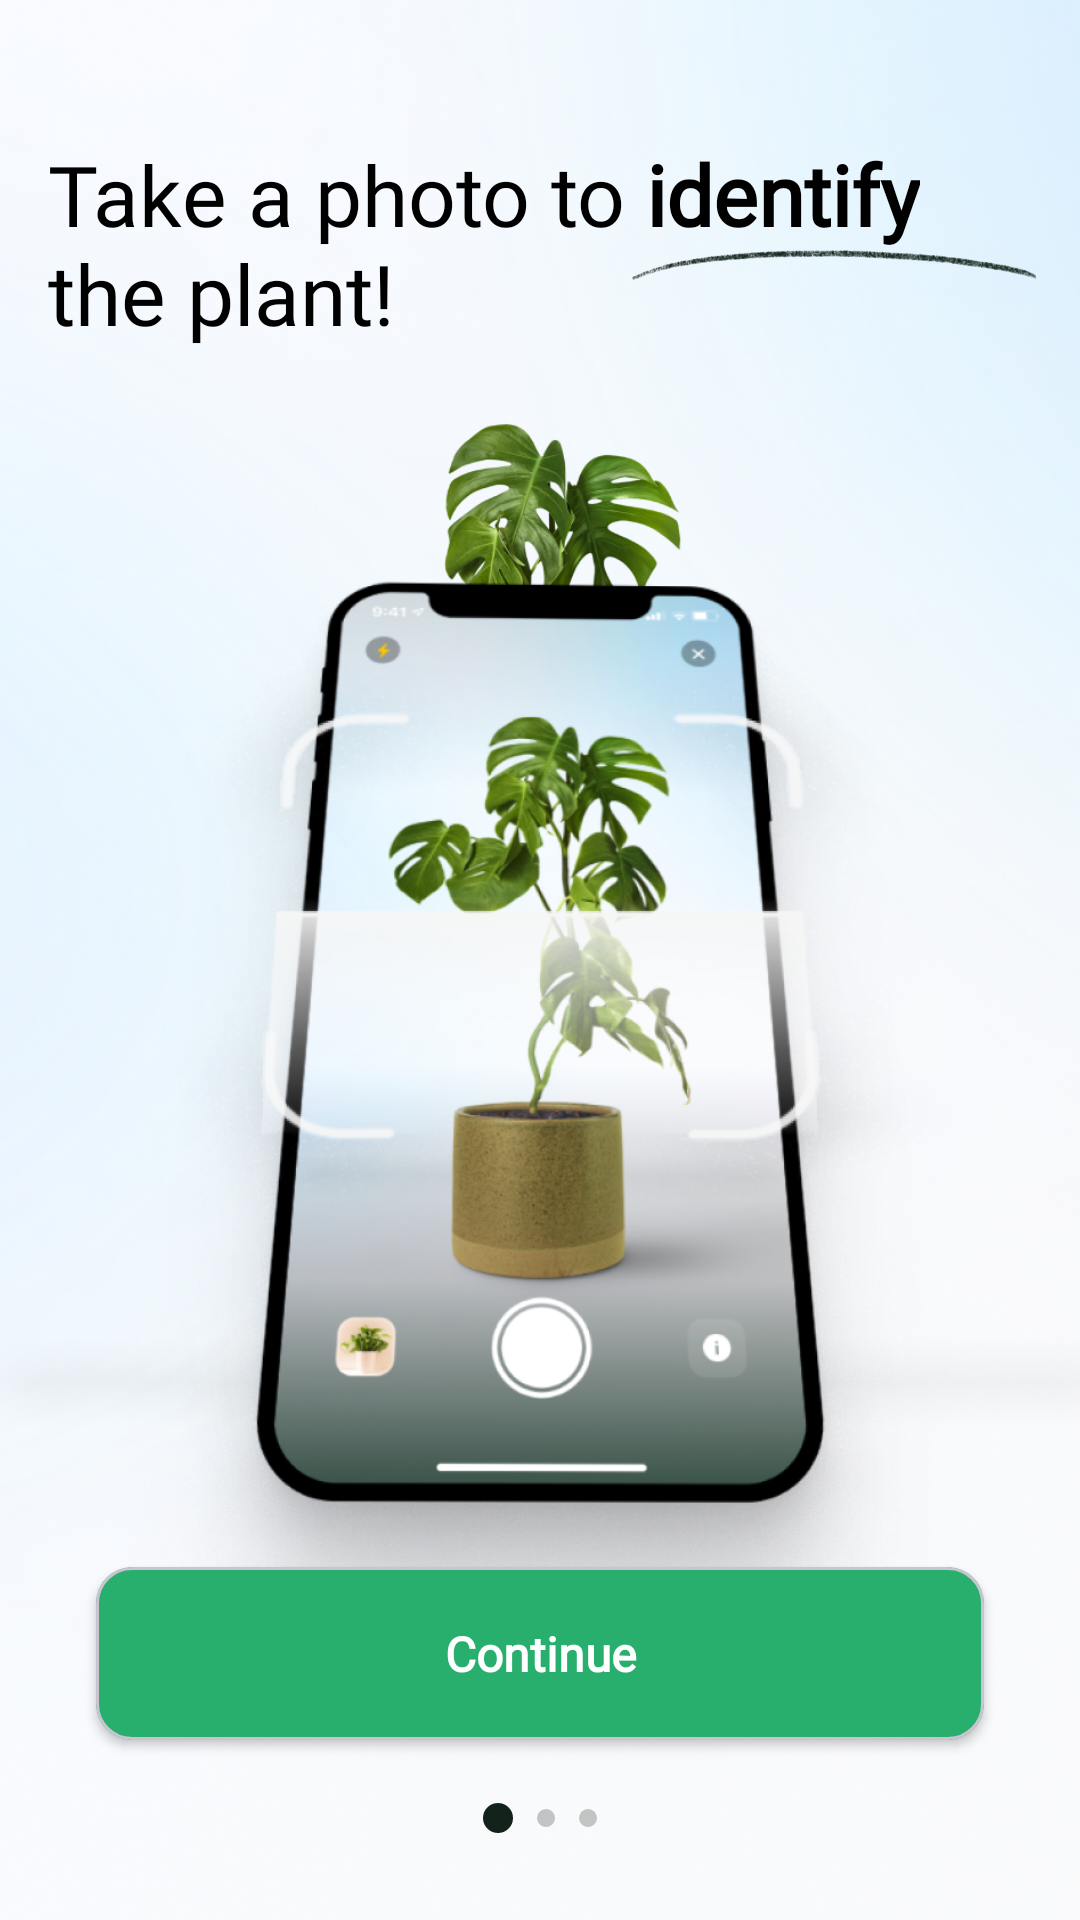

The Android layout XML behind this screen, and the referenced resources:
<!-- AndroidManifest.xml: application theme Theme.PlantAppHubx -->
<!-- res/layout/fragment_first_onboarding.xml -->
<?xml version="1.0" encoding="utf-8"?>
<androidx.constraintlayout.widget.ConstraintLayout xmlns:android="http://schemas.android.com/apk/res/android"
    xmlns:app="http://schemas.android.com/apk/res-auto"
    xmlns:tools="http://schemas.android.com/tools"
    android:layout_width="match_parent"
    android:layout_height="match_parent"
    android:background="@drawable/first_onboarding_background_image"
    tools:context=".ui.onboardings.FirstOnboardingFragment">

    <TextView
        android:id="@+id/titleText"
        android:layout_width="@dimen/size0"
        android:layout_height="wrap_content"
        android:layout_marginStart="@dimen/size8"
        android:layout_marginTop="@dimen/size23"
        android:fontFamily="@font/roboto"
        android:text="@string/take_a_photo_to_identify_the_plant"
        android:textColor="@color/black"
        android:textSize="@dimen/font_size_28"
        app:layout_constraintBottom_toTopOf="@+id/pageImage"
        app:layout_constraintStart_toStartOf="parent"
        app:layout_constraintTop_toTopOf="parent" />

    <ImageView
        android:layout_width="wrap_content"
        android:layout_height="wrap_content"
        android:layout_marginEnd="@dimen/minus_size_20"
        android:src="@drawable/brus_image"
        android:layout_marginTop="@dimen/size8"
        app:layout_constraintBottom_toBottomOf="@+id/titleText"
        app:layout_constraintEnd_toEndOf="@+id/titleText"
        app:layout_constraintTop_toTopOf="@+id/titleText" />

    <ImageView
        android:id="@+id/pageImage"
        android:layout_width="match_parent"
        android:layout_height="@dimen/size0"
        android:src="@drawable/first_onboarding_image"
        app:layout_constraintBottom_toBottomOf="parent"
        app:layout_constraintEnd_toEndOf="parent"
        app:layout_constraintHorizontal_bias="0.5"
        app:layout_constraintStart_toStartOf="parent"
        app:layout_constraintTop_toBottomOf="@+id/titleText" />

    <com.google.android.material.card.MaterialCardView
        android:id="@+id/continueButton"
        android:layout_width="match_parent"
        android:layout_height="wrap_content"
        android:layout_marginStart="@dimen/size16"
        android:layout_marginEnd="@dimen/size16"
        android:layout_marginBottom="@dimen/size4"
        app:cardBackgroundColor="@color/onboarding_button"
        app:cardCornerRadius="@dimen/size6"
        app:cardElevation="@dimen/size1"
        app:layout_constraintBottom_toTopOf="@+id/cl_slider1"
        app:layout_constraintEnd_toEndOf="parent"
        app:layout_constraintHorizontal_bias="0.0"
        app:layout_constraintStart_toStartOf="parent">

        <TextView
            android:layout_width="match_parent"
            android:layout_height="wrap_content"
            android:gravity="center"
            android:paddingVertical="@dimen/size9"
            android:fontFamily="@font/roboto"
            android:text="@string/_continue"
            android:textColor="@android:color/white"
            android:textSize="@dimen/font_size_16"
            android:textStyle="bold" />

    </com.google.android.material.card.MaterialCardView>
    <androidx.constraintlayout.widget.ConstraintLayout
        android:id="@+id/cl_slider1"
        android:layout_width="match_parent"
        android:layout_height="@dimen/size18"
        android:layout_marginBottom="@dimen/size8"
        app:layout_constraintBottom_toBottomOf="parent"
        app:layout_constraintStart_toStartOf="parent"
        app:layout_constraintEnd_toEndOf="parent"
        >
        <ImageView
            android:id="@+id/slider1"
            android:layout_width="wrap_content"
            android:layout_height="wrap_content"
            android:src="@drawable/slider1"
            app:layout_constraintStart_toStartOf="parent"
            app:layout_constraintBottom_toBottomOf="parent"
            app:layout_constraintTop_toTopOf="parent"
            app:layout_constraintEnd_toEndOf="parent"
            />
    </androidx.constraintlayout.widget.ConstraintLayout>

</androidx.constraintlayout.widget.ConstraintLayout>
<!-- resources referenced by this layout -->
<resources>
  <color name="black">#FF000000</color>
  <color name="onboarding_button">#28AF6E</color>
  <dimen name="font_size_16">16sp</dimen>
  <dimen name="font_size_28">28sp</dimen>
  <dimen name="minus_size_20">-40dp</dimen>
  <dimen name="size0">0dp</dimen>
  <dimen name="size1">2dp</dimen>
  <dimen name="size16">32dp</dimen>
  <dimen name="size18">36dp</dimen>
  <dimen name="size23">46dp</dimen>
  <dimen name="size4">8dp</dimen>
  <dimen name="size6">12dp</dimen>
  <dimen name="size8">16dp</dimen>
  <dimen name="size9">18dp</dimen>
  <!-- drawable brus_image: png bitmap (drawable, 1591 bytes) -->
  <!-- drawable first_onboarding_background_image: png bitmap (drawable, 257454 bytes) -->
  <!-- drawable first_onboarding_image: png bitmap (drawable, 244703 bytes) -->
  <!-- drawable slider1 (drawable) -->
  <vector xmlns:android="http://schemas.android.com/apk/res/android"
      android:width="38dp"
      android:height="10dp"
      android:viewportWidth="38"
      android:viewportHeight="10">
    <path
        android:pathData="M5,5m-5,0a5,5 0,1 1,10 0a5,5 0,1 1,-10 0"
        android:fillColor="#13231B"/>
    <path
        android:pathData="M21,5m-3,0a3,3 0,1 1,6 0a3,3 0,1 1,-6 0"
        android:fillColor="#13231B"
        android:fillAlpha="0.25"/>
    <path
        android:pathData="M35,5m-3,0a3,3 0,1 1,6 0a3,3 0,1 1,-6 0"
        android:fillColor="#13231B"
        android:fillAlpha="0.25"/>
  </vector>
  <string name="_continue">Continue</string>
  <string name="take_a_photo_to_identify_the_plant">Take a photo to <b>identify</b>\nthe plant!</string>
  <style name="Theme.PlantAppHubx" parent="Base.Theme.PlantAppHubx">
          <item name="android:statusBarColor">@android:color/white</item>
          <item name="android:windowLightStatusBar">true</item>
      </style>
  <style name="Base.Theme.PlantAppHubx" parent="Theme.Material3.DayNight.NoActionBar" />
</resources>
